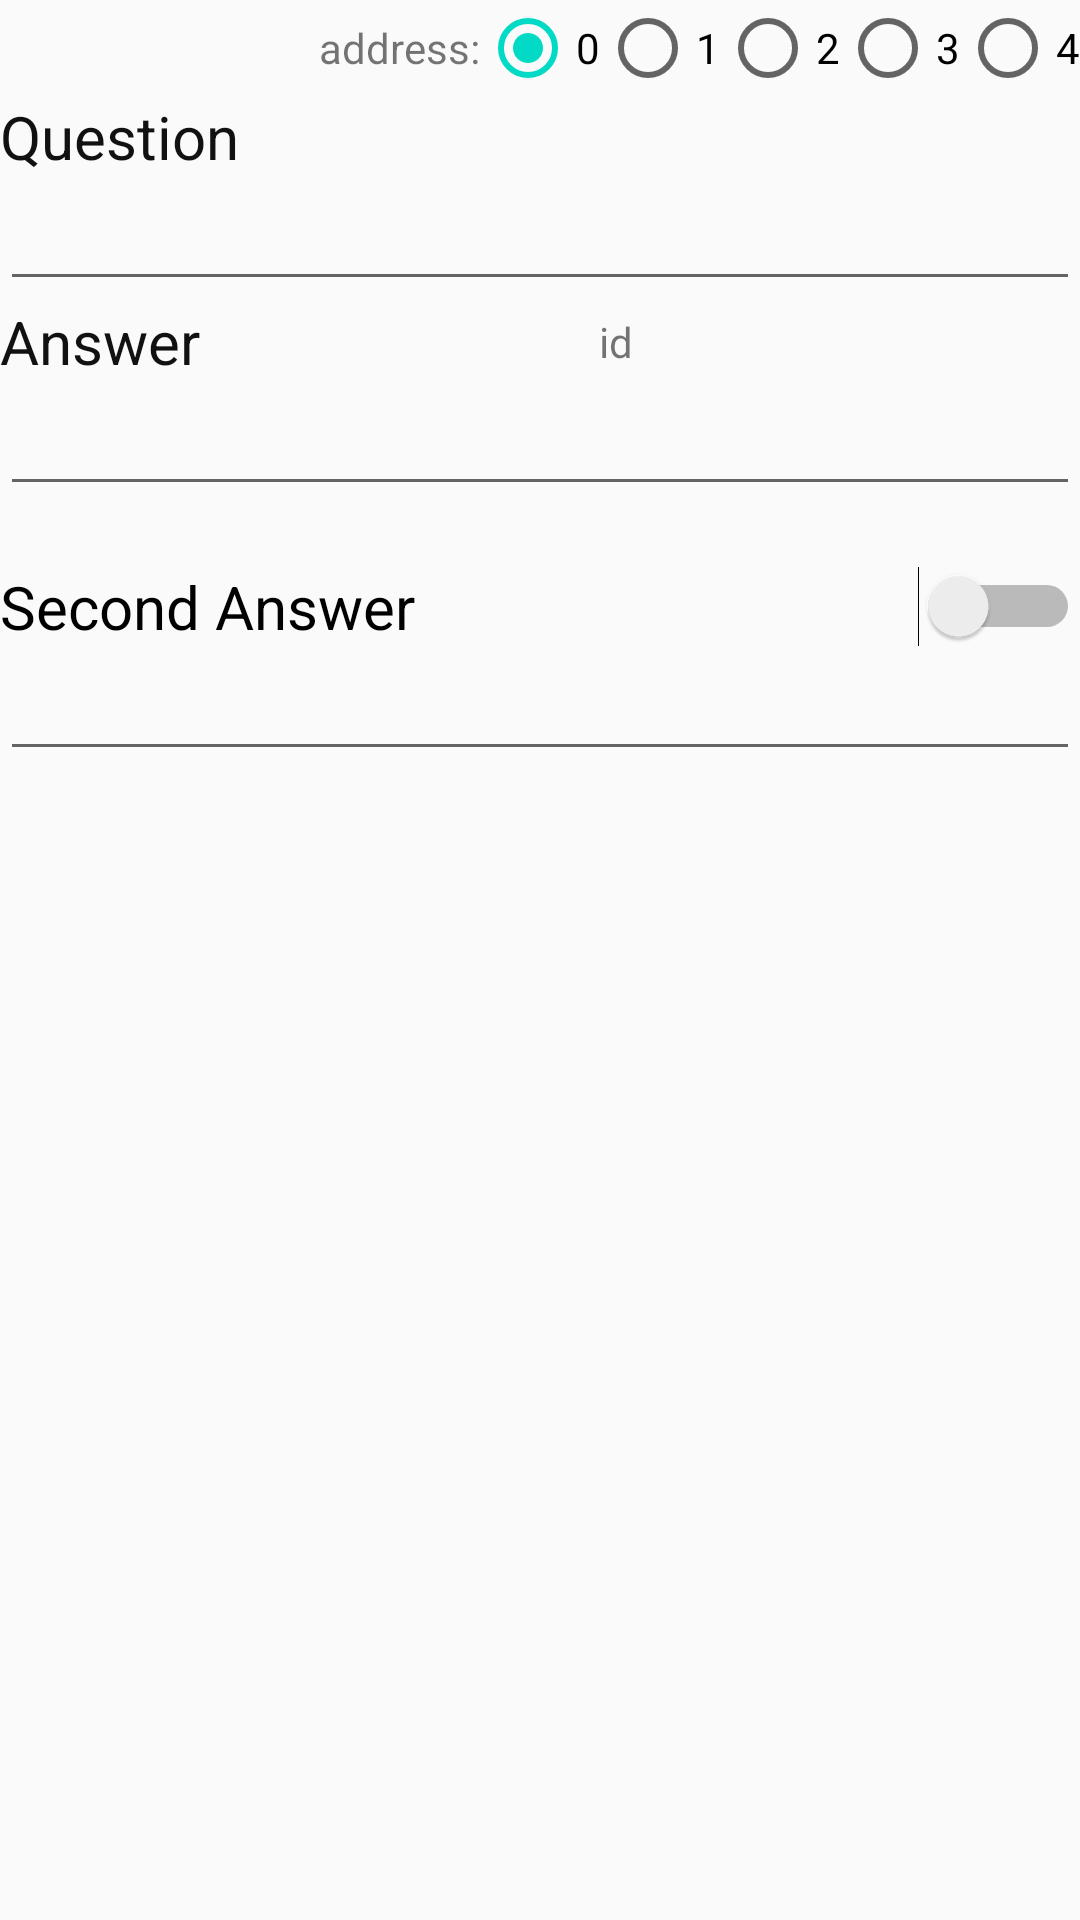

Layout XML and referenced resources for this Android screen:
<!-- AndroidManifest.xml: application theme AppTheme -->
<!-- res/layout/activity_edit.xml -->
<?xml version="1.0" encoding="utf-8"?>
<androidx.constraintlayout.widget.ConstraintLayout xmlns:android="http://schemas.android.com/apk/res/android"
    xmlns:app="http://schemas.android.com/apk/res-auto"
    xmlns:tools="http://schemas.android.com/tools"

    android:layout_width="match_parent"
    android:layout_height="match_parent"
    tools:context=".activity.EditActivity">

    <ScrollView
        android:layout_width="match_parent"
        android:layout_height="0dp"
        app:layout_constraintBottom_toBottomOf="parent"
        app:layout_constraintTop_toTopOf="parent">

        <LinearLayout
            android:layout_width="match_parent"
            android:layout_height="wrap_content"
            android:orientation="vertical">

            <LinearLayout
                android:id="@+id/linearLayout2"
                android:layout_width="match_parent"
                android:layout_height="wrap_content"
                android:gravity="end"
                android:orientation="horizontal">

                <TextView
                    android:id="@+id/textView5"
                    android:layout_width="wrap_content"
                    android:layout_height="match_parent"
                    android:gravity="center"
                    android:text="address:" />

                <RadioGroup
                    android:id="@+id/addressRadioGroup"
                    android:layout_width="wrap_content"
                    android:layout_height="wrap_content"
                    android:checkedButton="@id/radioButton01"
                    android:orientation="horizontal">

                    <RadioButton
                        android:id="@+id/radioButton01"
                        android:layout_width="wrap_content"
                        android:layout_height="wrap_content"
                        android:text="0" />

                    <RadioButton
                        android:id="@+id/radioButton02"
                        android:layout_width="wrap_content"
                        android:layout_height="match_parent"
                        android:text="1" />

                    <RadioButton
                        android:id="@+id/radioButton03"
                        android:layout_width="wrap_content"
                        android:layout_height="match_parent"
                        android:text="2" />

                    <RadioButton
                        android:id="@+id/radioButton04"
                        android:layout_width="wrap_content"
                        android:layout_height="match_parent"
                        android:text="3" />

                    <RadioButton
                        android:id="@+id/radioButton05"
                        android:layout_width="wrap_content"
                        android:layout_height="match_parent"
                        android:text="4" />
                </RadioGroup>
            </LinearLayout>

            <TextView
                android:id="@+id/view_2"
                android:layout_width="wrap_content"
                android:layout_height="wrap_content"
                android:text="Question"
                android:textColor="@color/colorBlack"
                android:textSize="20sp" />

            <EditText
                android:id="@+id/questionEditText"
                android:layout_width="match_parent"
                android:layout_height="wrap_content"
                android:ems="10"
                android:gravity="top"
                android:inputType="textMultiLine" />

            <LinearLayout
                android:layout_width="match_parent"
                android:layout_height="wrap_content"
                android:orientation="horizontal">

                <TextView
                    android:id="@+id/textView3"
                    android:layout_width="wrap_content"
                    android:layout_height="wrap_content"
                    android:text="Answer"
                    android:textColor="@color/colorBlack"
                    android:textSize="20sp" />

                <TextView
                    android:id="@+id/view_1"
                    android:layout_width="match_parent"
                    android:layout_height="match_parent"
                    android:layout_marginEnd="16dp"
                    android:gravity="center"
                    android:text="id" />
            </LinearLayout>

            <EditText
                android:id="@+id/answerEditText"
                android:layout_width="match_parent"
                android:layout_height="wrap_content"
                android:ems="10"
                android:gravity="top"
                android:inputType="textMultiLine"
                app:layout_constraintStart_toStartOf="parent"
                app:layout_constraintTop_toTopOf="parent" />

            <Switch
                android:id="@+id/switch2"
                android:layout_width="match_parent"
                android:layout_height="wrap_content"
                android:layout_marginTop="20dp"
                android:text="Second Answer"
                android:textSize="20sp" />

            <EditText
                android:id="@+id/secondAnswerEditText"
                android:layout_width="match_parent"
                android:layout_height="wrap_content"
                android:ems="10"
                android:inputType="textMultiLine" />
        </LinearLayout>
    </ScrollView>

</androidx.constraintlayout.widget.ConstraintLayout>
<!-- resources referenced by this layout -->
<resources>
  <color name="colorBlack">#111</color>
  <style name="AppTheme" parent="Theme.AppCompat.Light.DarkActionBar">
          
          <item name="colorPrimary">@color/colorPrimary</item>
          <item name="colorPrimaryDark">@color/colorPrimaryDark</item>
          <item name="colorAccent">@color/colorAccent</item>
      </style>
  <color name="colorPrimary">#6200EE</color>
  <color name="colorPrimaryDark">#3700B3</color>
  <color name="colorAccent">#03DAC5</color>
</resources>
